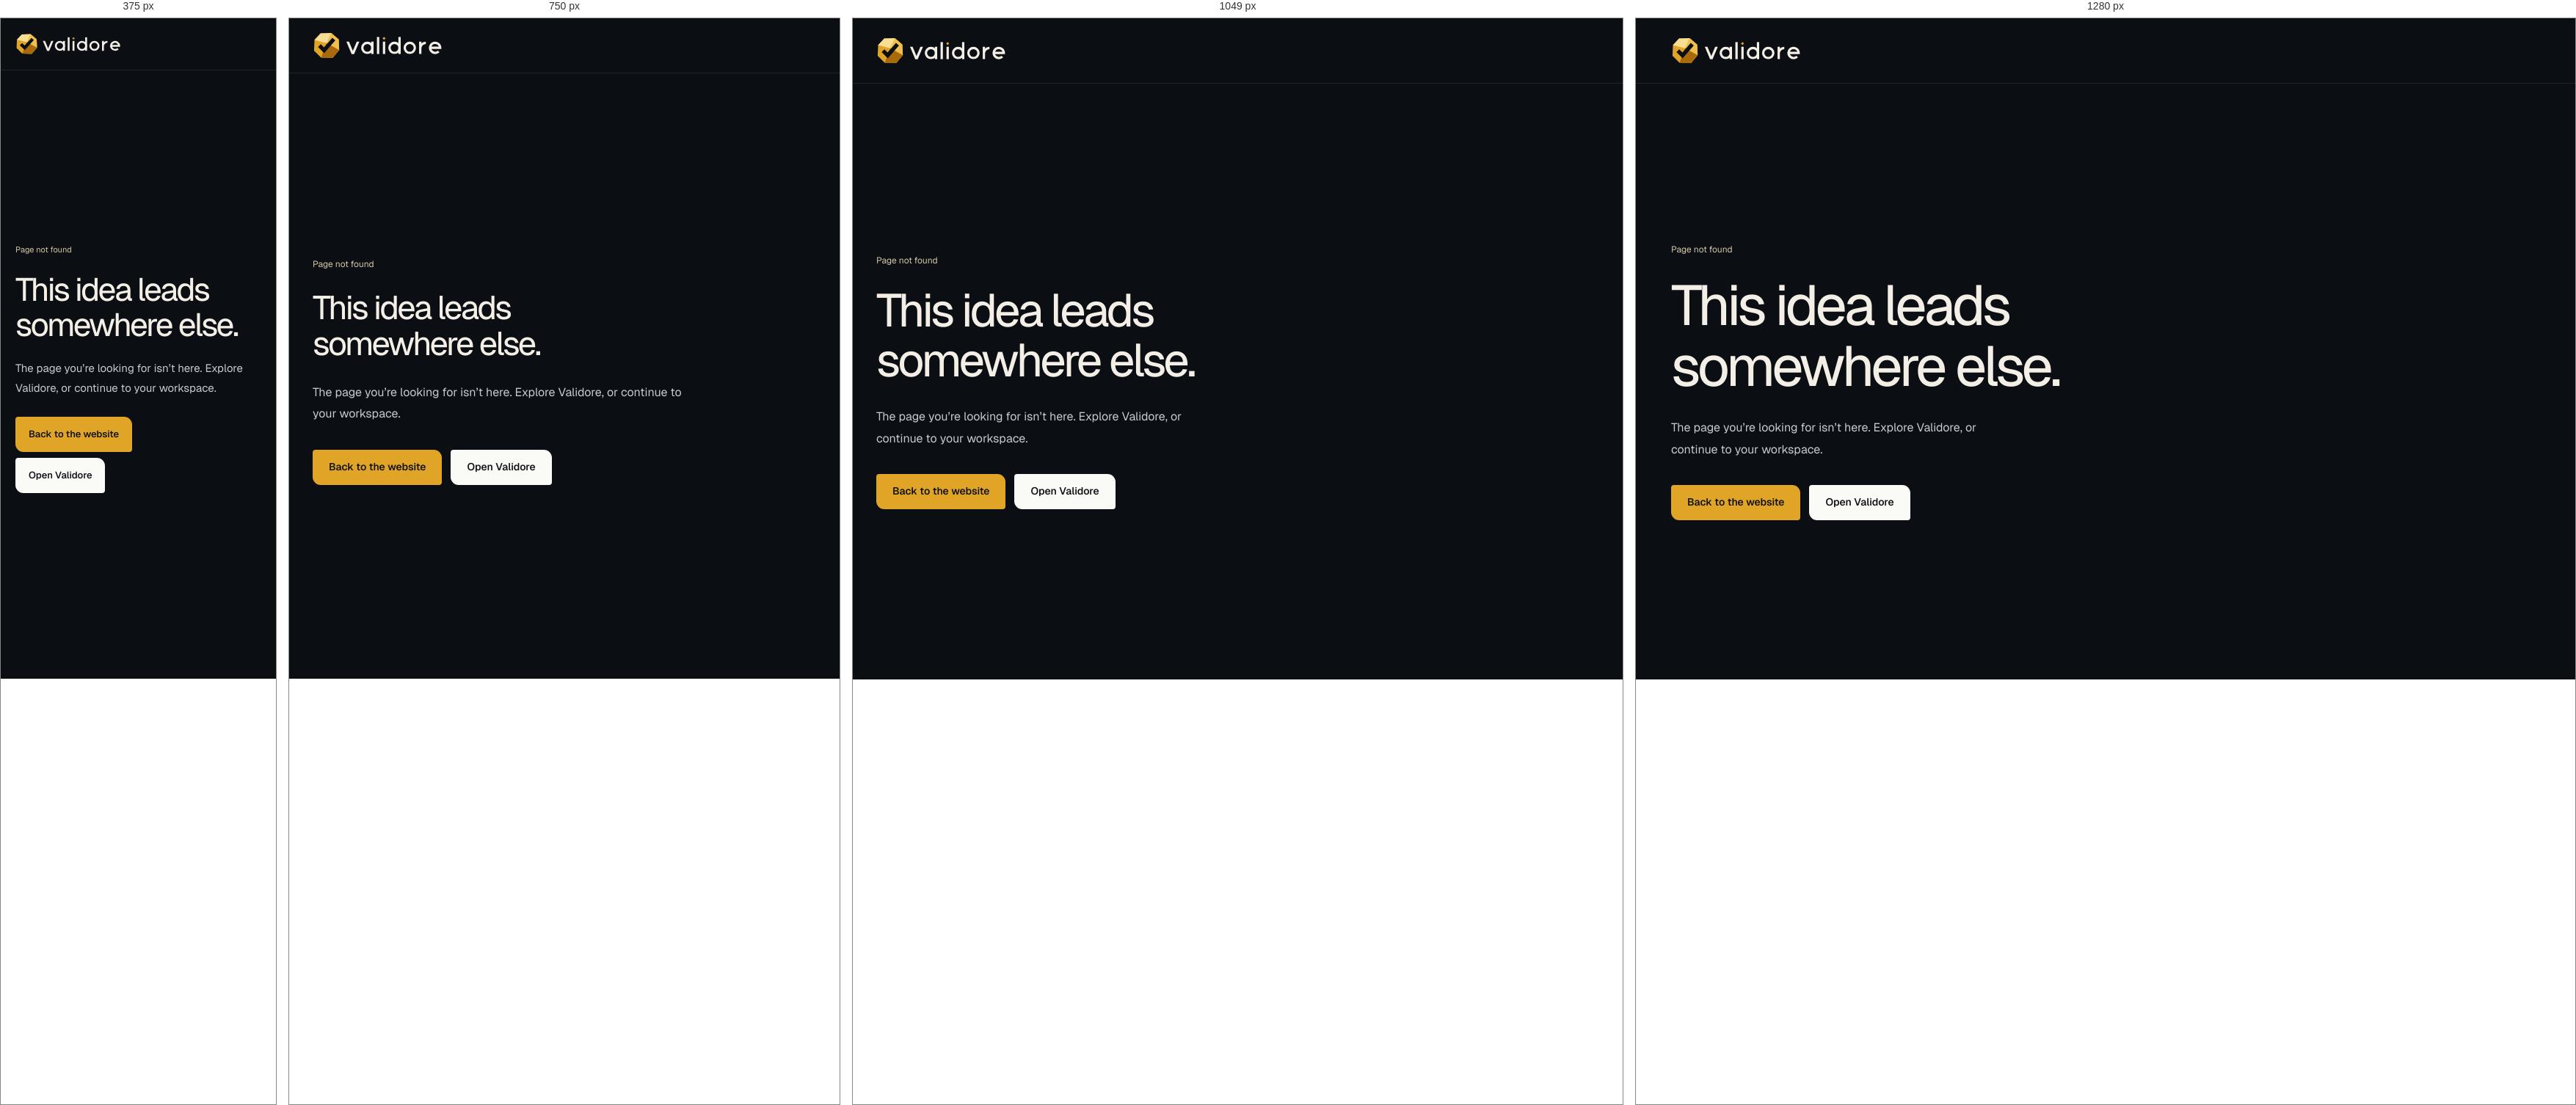
Rendered at 375 px, 750 px, 1049 px and 1280 px, left to right.

<!-- file: 404.html -->
<!doctype html>
<html lang="en">
<head>
  <meta charset="utf-8">
  <meta name="viewport" content="width=device-width, initial-scale=1">
  <meta name="robots" content="noindex">
  <meta name="theme-color" content="#0B0E13">
  <meta name="application-name" content="Validore">
  <meta name="color-scheme" content="dark">
  <title>Page not found — Validore</title>
  <link rel="icon" href="/assets/validore-icon.svg" type="image/svg+xml">
  <link rel="apple-touch-icon" href="/assets/apple-touch-icon.png" sizes="180x180">
  <link rel="stylesheet" href="/styles.css">
</head>
<body>
  <a class="skip-link" href="#main">Skip to content</a>
  <header class="site-header"><div class="container nav-row"><a class="brand" href="/" aria-label="Validore home"><img src="/assets/validore-logo-dark.svg" alt="Validore" width="177" height="38"></a></div></header>
  <main id="main" tabindex="-1" class="container error-main"><p class="hero-intro">Page not found</p><h1>This idea leads<br>somewhere else.</h1><p class="hero-description">The page you’re looking for isn’t here. Explore Validore, or continue to your workspace.</p><div class="hero-actions"><a class="button button-gold" href="/">Back to the website</a><a class="button button-light" href="https://validore.onrender.com">Open Validore</a></div></main>
</body>
</html>


/* @media block from styles.css */
@media (max-width: 1199px) {
  .container { width: calc(100% - 64px); }
  .main-nav { gap: 20px; }
  .main-nav a { font-size: 12px; }
  .nav-row { gap: 22px; }
  .nav-actions { gap: 20px; }
  .github-link span { display: none; }
  .hero-layout { gap: 32px; padding-block: 64px; }
  .hero-actions { gap: 12px; }
  .orbit-label { font-size: 11px; }
  .angle-panel strong { font-size: 15px; }
  .section-heading, .process-layout { gap: 58px; }
  .report-layout { gap: 48px; }
  .sample-body { padding-inline: 24px; }
  .sample-nav { gap: 12px; }
  .sample-nav label { font-size: 11px; }
  .workspace-layout { gap: 38px; }
  .canvas-cell { padding-inline: 9px; }
  .canvas-cell h3, .canvas-cell p { font-size: 11px; }
  .questions-layout { gap: 65px; }
  .launch-layout { gap: 40px; padding: 45px; }
}

/* @media block from styles.css */
@media (max-width: 900px) {
  .nav-row { min-height: 74px; gap: 14px; }
  .main-nav, .nav-actions .github-link { display: none; }
  .nav-actions { margin-left: auto; }
  .mobile-menu { display: block; }
  .hero-layout { grid-template-columns: 1fr; padding-block: 62px 42px; gap: 38px; }
  h1 { font-size: clamp(3.25rem, 8vw, 4.5rem); }
  .hero-description { max-width: 50ch; }
  .hero-actions { flex-direction: row; align-items: center; gap: 12px; }
  .idea-sculpture { max-width: 520px; }
  .orbit-label { font-size: 12px; }
  .orbit-label > span { padding-inline: 10px; }
  .angle-panel { min-height: 108px; }
  .prototype-note { display: none; }
  .process-section, .workspace-section { padding-top: 80px; }
  .process-layout { grid-template-columns: 1fr; gap: 38px; }
  .process-steps p { max-width: 550px; }
  .section-heading { gap: 42px; margin-bottom: 45px; }
  .idea-note { max-width: 540px; width: calc(100% - 18px); margin-inline: auto; padding: 30px; }
  .idea-note blockquote { font-size: 34px; }
  .note-top, .note-bottom { font-size: 12px; }
  .note-reply { padding: 16px; }
  .perspective-strip { flex-direction: column; justify-content: center; padding-block: 22px; gap: 16px; }
  .report-section { padding-block: 80px; }
  .report-layout { grid-template-columns: 1fr; gap: 38px; }
  .report-copy { display: grid; grid-template-columns: 1fr 1fr; gap: 0 44px; }
  .report-copy .section-kicker, .report-copy h2 { grid-column: 1; }
  .report-copy > p:not(.section-kicker, .sample-invitation) { grid-column: 1; }
  .report-promises { grid-column: 2; grid-row: 2 / 4; align-self: center; margin-top: 0; }
  .sample-invitation { grid-column: 1 / -1; margin-top: 25px; }
  .sample-gesture { display: none; }
  .sample-window { width: 100%; max-width: 660px; justify-self: center; }
  .sample-nav { gap: 25px; }
  .sample-nav label { font-size: 13px; }
  .workspace-layout { grid-template-columns: 1fr; gap: 40px; }
  .canvas-preview { max-width: 740px; width: 100%; margin-inline: auto; }
  .canvas-cell { padding-inline: 14px; }
  .canvas-cell h3, .canvas-cell p { font-size: 12px; }
  .tool-list { display: grid; grid-template-columns: repeat(3, minmax(0, 1fr)); gap: 28px; }
  .tool-list article { padding: 0; flex-direction: column; gap: 16px; }
  .tool-list article + article { border-top: 0; }
  .free-start { padding: 36px; gap: 38px; }
  .free-start li { line-height: 1.7; }
  .questions-section { padding-block: 80px; }
  .questions-layout { grid-template-columns: 1fr; gap: 32px; }
  .questions-note { max-width: 430px; }
  .footer-top { flex-wrap: wrap; gap: 18px; }
  .footer-top nav { gap: 20px; }
  .footer-bottom { flex-wrap: wrap; }
  .footer-bottom > p:nth-child(2) { order: 3; flex-basis: 100%; }
  .footer-bottom a { margin-left: auto; }
}

/* @media block from styles.css */
@media (max-width: 600px) {
  :root { scroll-padding-top: 92px; }
  .container { width: calc(100% - 40px); }
  .nav-row { min-height: 70px; gap: 12px; }
  .brand img { width: 144px; height: 31px; }
  .button-small { font-size: 12px; padding-inline: 13px; }
  .button-small .icon { width: 15px; height: 15px; }
  .mobile-menu nav { padding-inline: 20px; }
  .hero-layout { padding-block: 42px 34px; gap: 38px; }
  .hero-intro { font-size: 11px; margin-bottom: 22px; }
  h1 { font-size: clamp(2.65rem, 10vw, 3.8rem); }
  .hero-description { font-size: 15px; line-height: 1.8; margin-top: 22px; }
  .hero-actions { gap: 8px; margin-top: 26px; align-items: flex-start; flex-direction: column; }
  .hero-actions .button { font-size: 13px; padding-inline: 17px; }
  .hero-actions .quiet-link { font-size: 13px; }
  .hero-note { font-size: 12px; margin-top: 12px; }
  .orbit-label { font-size: 11px; }
  .orbit-label > span { padding: 8px; }
  .label-problem { top: 23%; }
  .label-customer { bottom: 19%; }
  .label-viability { bottom: 15%; }
  .angle-panels { margin-top: 15px; }
  .angle-panel { min-height: 105px; }
  .hero-bottom { gap: 18px; font-size: 11px; padding-block: 12px; }
  .scroll-cue { flex-shrink: 0; gap: 9px; }
  .connection-hint { line-height: 1.6; max-width: 185px; gap: 7px; }
  .process-section, .workspace-section { padding-top: 58px; }
  .section-heading { grid-template-columns: 1fr; gap: 20px; margin-bottom: 32px; }
  .section-heading > p { font-size: 14px; }
  .process-steps li { padding-block: 24px; gap: 16px; }
  .process-steps p { font-size: 14px; }
  .step-number { width: 27px; }
  .idea-note { padding: 25px 24px; transform: rotate(1deg); }
  .idea-note blockquote { font-size: 29px; }
  .note-top { margin-bottom: 23px; font-size: 11px; }
  .note-reply { padding: 16px; margin-block: 25px; gap: 11px; }
  .note-reply p { font-size: 13px; }
  .note-bottom { font-size: 11px; }
  .perspective-strip { margin-top: 42px; }
  .perspective-strip p { font-size: 12px; text-align: center; }
  .perspective-strip ul { font-size: 13px; gap: 14px 22px; }
  .report-section { padding-block: 58px; }
  .report-copy { display: block; }
  .section-kicker { font-size: 12px; margin-bottom: 18px; }
  .report-copy > p:not(.section-kicker, .sample-invitation) { font-size: 15px; margin-top: 23px; }
  .report-promises { margin-top: 26px; gap: 14px; }
  .report-promises li { font-size: 13px; }
  .sample-invitation { font-size: 13px; }
  .sample-toolbar { padding: 16px 20px; gap: 10px; }
  .sample-body { padding: 22px 20px; }
  .sample-title-row { gap: 12px; }
  .sample-title-row h3 { font-size: 25px; }
  .sample-score { width: 78px; height: 78px; }
  .sample-nav { gap: 10px; margin-top: 22px; }
  .sample-nav label { font-size: 11px; min-height: 54px; flex: 1; }
  .sample-panel { min-height: 384px; }
  .evidence-list li { grid-template-columns: 72px 1fr; gap: 12px; }
  .evidence-kind { font-size: 11px; }
  .sample-footer { padding-inline: 17px; gap: 15px; font-size: 11px; }
  .sample-footer a { font-size: 11px; }
  .workspace-layout { gap: 34px; }
  .canvas-preview { padding: 20px 14px 16px; }
  .canvas-heading { font-size: 12px; gap: 7px; }
  .canvas-heading > span:last-child { font-size: 11px; }
  .canvas-sheet { grid-template-columns: repeat(2, minmax(0, 1fr)); grid-template-rows: auto; }
  .canvas-cell { grid-area: auto; padding: 17px 14px; }
  .canvas-cell h3 { font-size: 12px; margin-bottom: 9px; }
  .canvas-cell p { font-size: 12px; }
  .cell-value { grid-column: 1 / -1; display: grid; grid-template-columns: 1fr 1fr; align-items: center; padding: 19px 16px; gap: 14px; }
  .cell-value h3 { margin-bottom: 0; }
  .cell-value p { font-size: 14px; }
  .canvas-gem { display: none; }
  .cell-revenue { grid-column: 1 / -1; }
  .canvas-caption { font-size: 11px; }
  .tool-list { display: block; }
  .tool-list article { display: flex; flex-direction: row; padding-block: 25px; gap: 18px; }
  .tool-list article + article { border-top: 1px solid #d9dcd8; }
  .tool-list p { font-size: 14px; }
  .workspace-note { font-size: 12px; margin-top: 28px; }
  .free-start { grid-template-columns: 1fr; gap: 27px; margin-top: 38px; padding: 29px 26px; }
  .free-start h3 { font-size: 31px; }
  .free-start li { font-size: 13px; }
  .workspace-section { padding-bottom: 58px; }
  .questions-section { padding-block: 58px; }
  .questions-note { font-size: 14px; }
  .question-list summary { font-size: 14px; padding-block: 21px; gap: 18px; }
  .question-list details > p { font-size: 13px; padding-right: 15px; }
  .launch-layout { grid-template-columns: 1fr; gap: 28px; padding: 40px 22px; }
  .launch-intro { font-size: 12px; line-height: 1.7; margin-bottom: 23px; align-items: flex-start; }
  .launch-intro .tiny-gem { margin-top: 7px; }
  .launch-destination { font-size: 11px; }
  .launch-status { margin-top: 24px; }
  .site-footer { padding-top: 36px; }
  .footer-top { gap: 14px; }
  .footer-top > p { width: 100%; }
  .footer-top nav { margin: 0; width: 100%; justify-content: space-between; gap: 20px; }
  .footer-wordmark { margin-block: 24px; }
  .footer-bottom { font-size: 11px; gap: 10px; padding-block: 16px; }
}

/* @media block from styles.css */
@media (max-width: 380px) {
  .nav-actions > .button { display: none; }
  .container { width: calc(100% - 40px); }
  .nav-row { gap: 8px; }
  .mobile-menu summary { width: 44px; }
  .sample-body { padding-inline: 16px; }
  .sample-title-row h3 { font-size: 23px; }
  .sample-score { width: 70px; height: 70px; }
  .sample-nav { display: grid; grid-template-columns: repeat(2, minmax(0, 1fr)); gap: 0 14px; }
  .sample-nav label { min-height: 44px; font-size: 12px; }
  .sample-panel { min-height: 435px; }
  .canvas-cell { padding-inline: 12px; }
  .free-start { padding-inline: 22px; }
  .free-start h3 { font-size: 28px; }
}